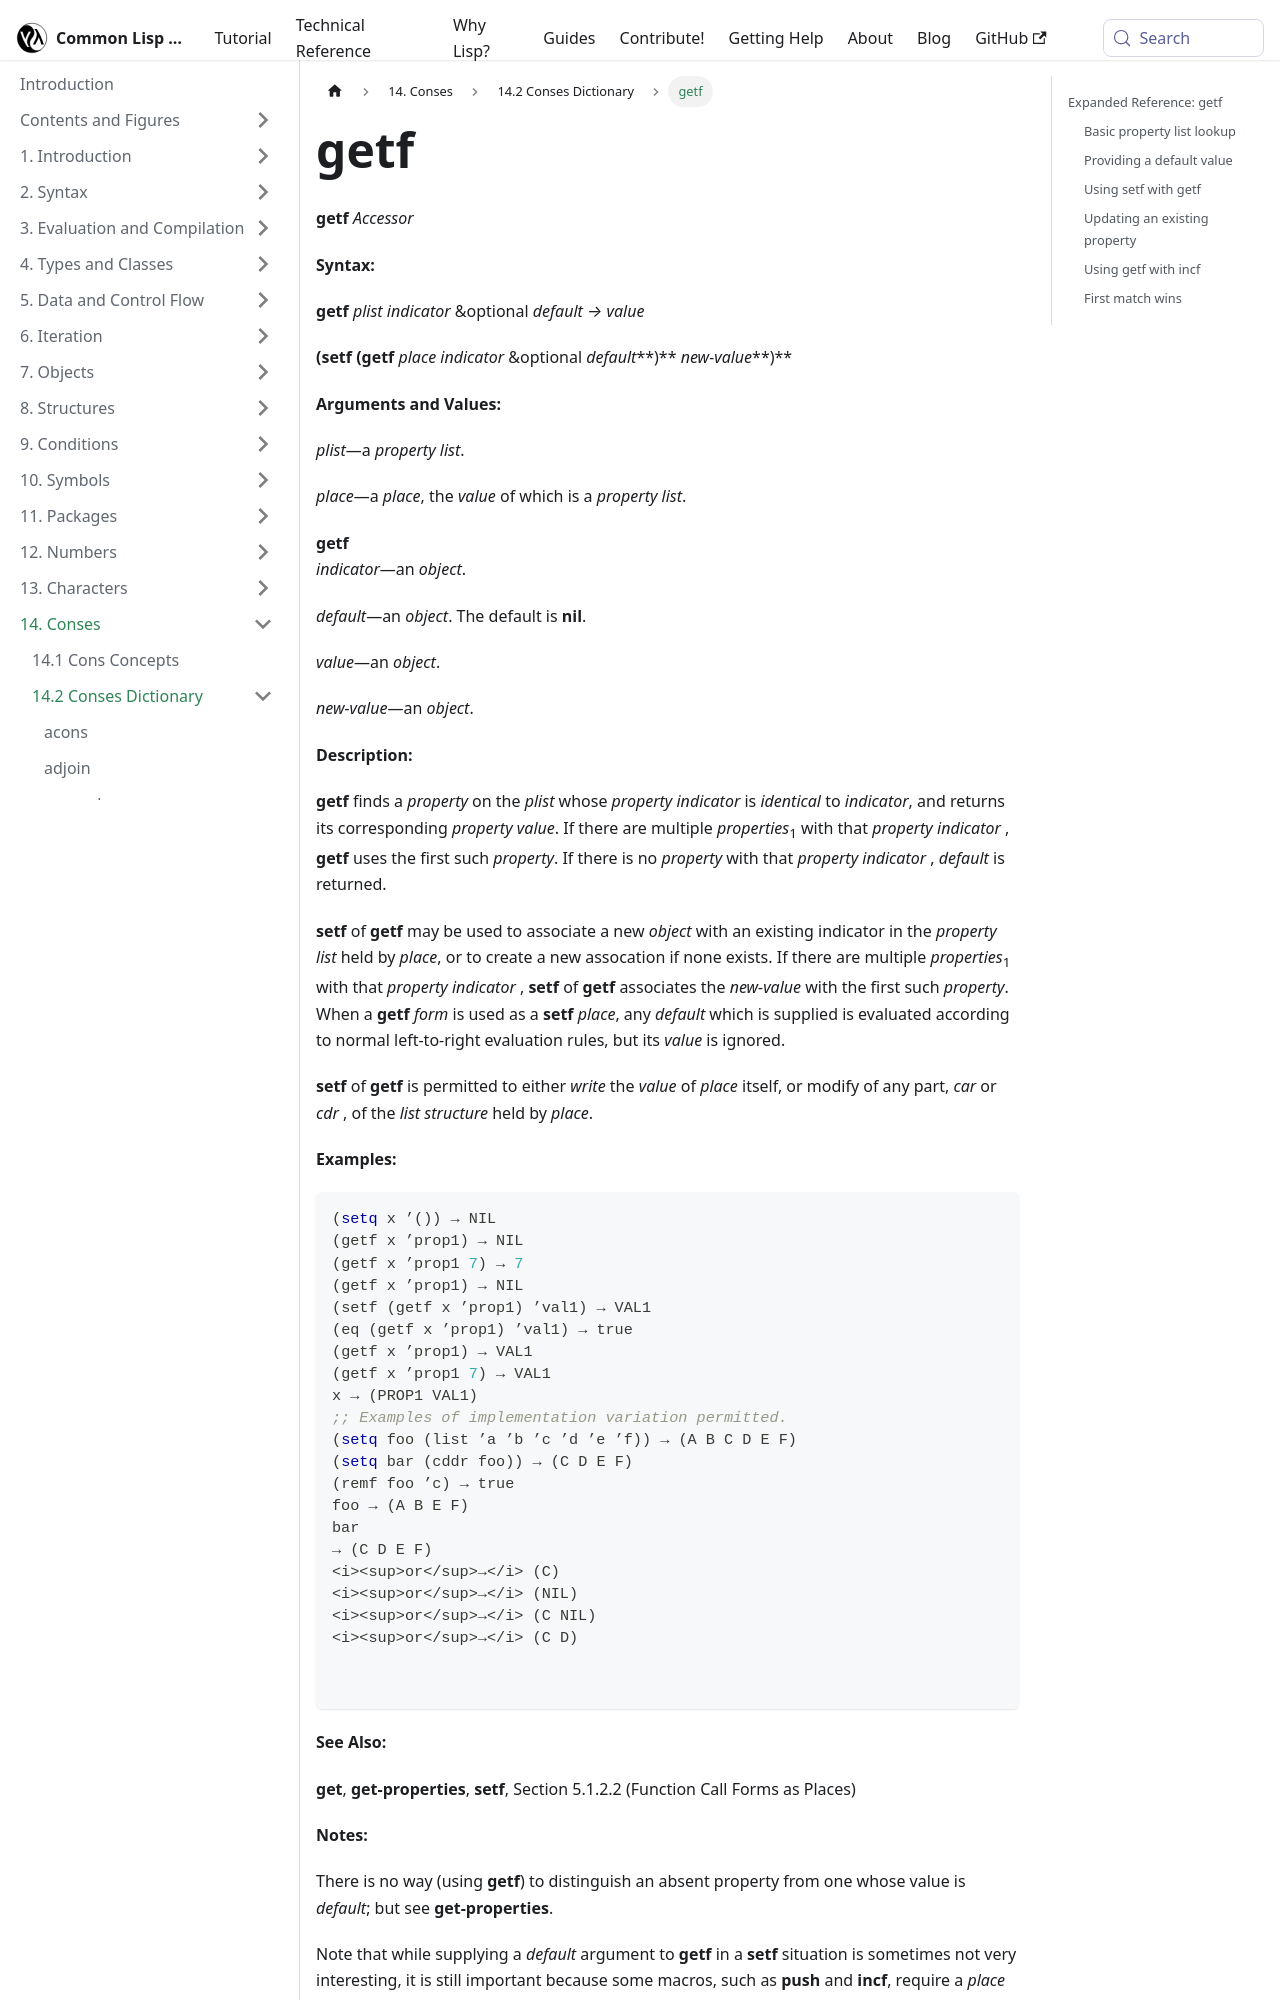

repository: lisp-docs/cl-language-reference · page: chap-14/be-c-dictionary/getf_accessor.html · generator: docusaurus

---
title: "getf"
---

# getf

import GetfAccessor from './_getf_accessor.md';

<GetfAccessor />

## Expanded Reference: getf

### Basic property list lookup

`getf` searches a property list for an indicator (compared with `eq`) and returns the associated value. Returns NIL if not found.

```lisp
(getf '(:name "Alice" :age 30) :name)
=> "Alice"

(getf '(:name "Alice" :age 30) :age)
=> 30

(getf '(:name "Alice" :age 30) :email)
=> NIL
```

### Providing a default value

A default value can be supplied and is returned when the indicator is not found.

```lisp
(getf '(:x 1 :y 2) :z 0)
=> 0

(getf '(:x 1 :y 2) :x 0)
=> 1
```
